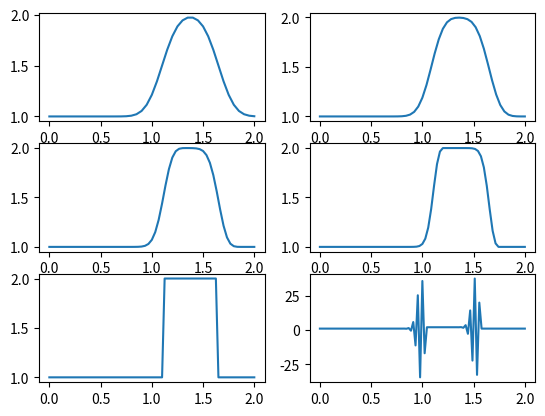
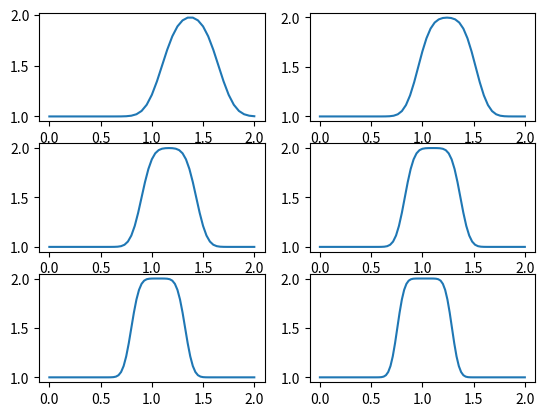

Recreate these plots in Python, in order.
""" CFL Condition """

import numpy as np
from matplotlib import pyplot as plt


def linearconv(nx, nt, dt):
    """function to solve linear convection with nx grid points and nt timesteps,
    for given delta t"""
    dx = 2 / (nx - 1)
    c = 1

    u = np.ones(nx)
    u[int(0.5 / dx) : int(1 / dx + 1)] = 2

    for _ in range(nt):
        un = u.copy()
        u[1:] = un[1:] - c * dt / dx * (un[1:] - un[:-1])

    return u


figure, axis = plt.subplots(3, 2)

axis[0, 0].plot(np.linspace(0, 2, 41), linearconv(41, 25, 0.025))
axis[0, 1].plot(np.linspace(0, 2, 51), linearconv(51, 25, 0.025))
axis[1, 0].plot(np.linspace(0, 2, 61), linearconv(61, 25, 0.025))
axis[1, 1].plot(np.linspace(0, 2, 71), linearconv(71, 25, 0.025))
axis[2, 0].plot(np.linspace(0, 2, 81), linearconv(81, 25, 0.025))
axis[2, 1].plot(np.linspace(0, 2, 91), linearconv(91, 25, 0.025))

plt.show()


def linearconv_courant(nx, nt):
    """function to solve linear convection with nx grid points and nt timesteps,
    with appropriate delta t calculated from number of grid points using CFL number to ensure stability
    """
    dx = 2 / (nx - 1)
    c = 1
    sigma = 0.5

    dt = sigma * dx

    u = np.ones(nx)
    u[int(0.5 / dx) : int(1 / dx + 1)] = 2

    for _ in range(nt):
        un = u.copy()
        u[1:] = un[1:] - c * dt / dx * (un[1:] - un[:-1])

    return u


figure, axis = plt.subplots(3, 2)

axis[0, 0].plot(np.linspace(0, 2, 41), linearconv_courant(41, 25))
axis[0, 1].plot(np.linspace(0, 2, 51), linearconv_courant(51, 25))
axis[1, 0].plot(np.linspace(0, 2, 61), linearconv_courant(61, 25))
axis[1, 1].plot(np.linspace(0, 2, 71), linearconv_courant(71, 25))
axis[2, 0].plot(np.linspace(0, 2, 81), linearconv_courant(81, 25))
axis[2, 1].plot(np.linspace(0, 2, 91), linearconv_courant(91, 25))

plt.show()
